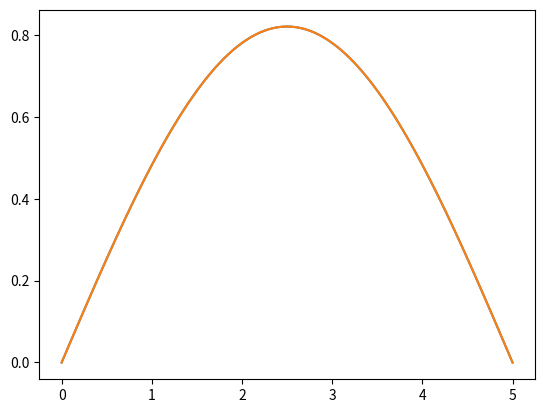

The script that saved this image:
# %%
import scipy as sp
import numpy as np
import matplotlib.pyplot as plt
import math
# %%
def make_A(size, dm, ds):
    A = np.zeros((size, size))
    A[0, 0] = dm
    A[0, 1] = ds
    A[size-1, size-2] = ds
    A[size-1, size-1] = dm
    for i in range(1, size-1):
        A[i, i-1] = ds
        A[i, i] = dm
        A[i, i+1] = ds
    return A


def solve_heat(method, boundary_type, D, x_max, t_max, nx, nt):

    dx = (x_max - x_min) / nx
    dt = (t_max - t_min) / nt
    C = (dt * D) / (dx ** 2)
    if method == 'explicit_euler':
        if C > 0.5:
            raise Exception('Stability condition not met.')
    
    # INIT BASED ON BOUNDARY COND
    if boundary_type == 'dirichlet':
        size = nx-1

    x_arr = np.linspace(x_min, x_max, nx+1)
    t_arr = np.linspace(t_min, t_max, nt+1)
    u_t = initial(x_arr[1:nx], 0, x_min, x_max)

    # CREATE MATRICES BASED ON METHOD
    if method == 'explicit_euler':
        I_mat = np.identity(size)
        A_mat = make_A(size, -2, 1)
        
        def make_b(t):
            b = np.zeros(size)
            b[0] = l_bound(x_min, t)
            b[-1] = r_bound(x_max, t)
            return b
    
    if method == 'implicit_euler':
        I_mat = np.identity(size)
        A_mat = make_A(size, -2, 1)

        def make_b(t):
            b = np.zeros(size)
            b[0] = l_bound(x_min, t)
            b[-1] = r_bound(x_max, t)
            return b
    
    # MOD MATRICES BASED ON BOUNDARY COND

    if method == 'explicit_euler':
        for j in range(0, nt):
            b = make_b(t_arr[j])
            u_t = u_t + np.linalg.solve(I_mat, C*(A_mat@u_t + b))
    
    if method == 'implicit_euler':
        for j in range(0, nt):
            b = make_b(t_arr[j])
            u_t = np.linalg.solve(I_mat - (C*A_mat), u_t + (C*b))

    # MOD u_t BASED ON BOUNDARY COND
    u_t = np.concatenate((np.array([l_bound(x_min, 0)]), u_t, np.array([r_bound(x_max, 0)])))

    return u_t, x_arr
# %%
# paramters
D = 1
x_min = 0
x_max = 5
t_min = 0
t_max = 0.5
nx = 100
nt = 1000

def l_bound(x, t): # at x=x_min
    return 0

def r_bound(x, t): # at x=x_max
    return 0

def initial(x, t, x_min, x_max):
    y = np.sin((math.pi * x) / (x_max - x_min))
    return y

u_t, x_arr = solve_heat('explicit_euler', 'dirichlet', D, x_max, t_max, nx, nt)

# %%
dx = (x_max - x_min) / nx
dt = (t_max - t_min) / nt

# check stability condition
check = (dt * D) / (dx ** 2)
if check > 0.5:
    raise Exception('Stability condition not met.')

x_arr = np.linspace(x_min, x_max, nx+1)
t_arr = np.linspace(t_min, t_max, nt+1)

u_t = initial(x_arr[1:nx], 0, x_min, x_max)

# create A matrix
A = np.zeros((nx-1, nx-1))
A[0, 0] = -2
A[0, 1] = 1
A[nx-2, nx-3] = 1
A[nx-2, nx-2] = -2
for i in range(1, nx-2):
    A[i, i-1] = 1
    A[i, i] = -2
    A[i, i+1] = 1

# create B matrix
def make_b(t):
    b = np.zeros(nx-1)
    b[0] = l_bound(x_min, t)
    b[-1] = r_bound(x_max, t)
    return b

# loop over time and solve at each time step.
# for j in range(0, nt):
#     b = make_b(t_arr[j])
#     # u_t = np.linalg.solve(A, -b-(dx**2))
#     u_t = np.linalg.solve(A_id, (A@u_t+b))

#u_t = np.concatenate((np.array([l_bound(x_min, 0)]), u_t, np.array([r_bound(x_max, 0)])))

# solvig using solve_ivp
def PDE(t, u, D, A, b):
    return D / dx**2 * (A @ u + b)

b = make_b(0)
sol = sp.integrate.solve_ivp(PDE, (t_min, t_max), u_t, args=(D, A, b))
t = sol.t
u = sol.y
u_t = u[:,-1]
u_t = np.concatenate((np.array([l_bound(x_min, 0)]), u_t, np.array([r_bound(x_max, 0)])))

#############
# %%
def heat_exact(x, t, D, x_min, x_max):
    L = x_max - x_min
    return np.exp(-D * t * (math.pi**2 / L**2)) * np.sin((math.pi * (x - x_min)) / (L))

heat_true = heat_exact(x_arr, t_max, D, x_min, x_max)
plt.plot(x_arr, heat_true, x_arr, u_t)
# %%
